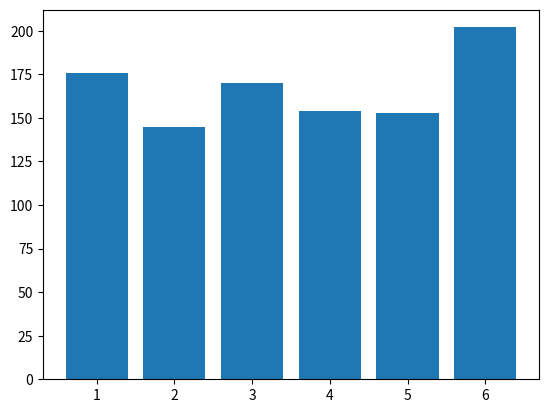

This chart was generated by the following Python code:
import random
import matplotlib.pyplot as plt

contadores = [0,0,0,0,0,0]

print ("Simulando lanzamiento del dado...")

for int in range (1000):
  numero_alteatorio = random.randint(0,5)
  print ("El número aleatorio generado es: ", numero_alteatorio)
  contadores[numero_alteatorio] += 1

x = ['1','2','3','4','5','6']
plt.bar(x,contadores)
plt.show()